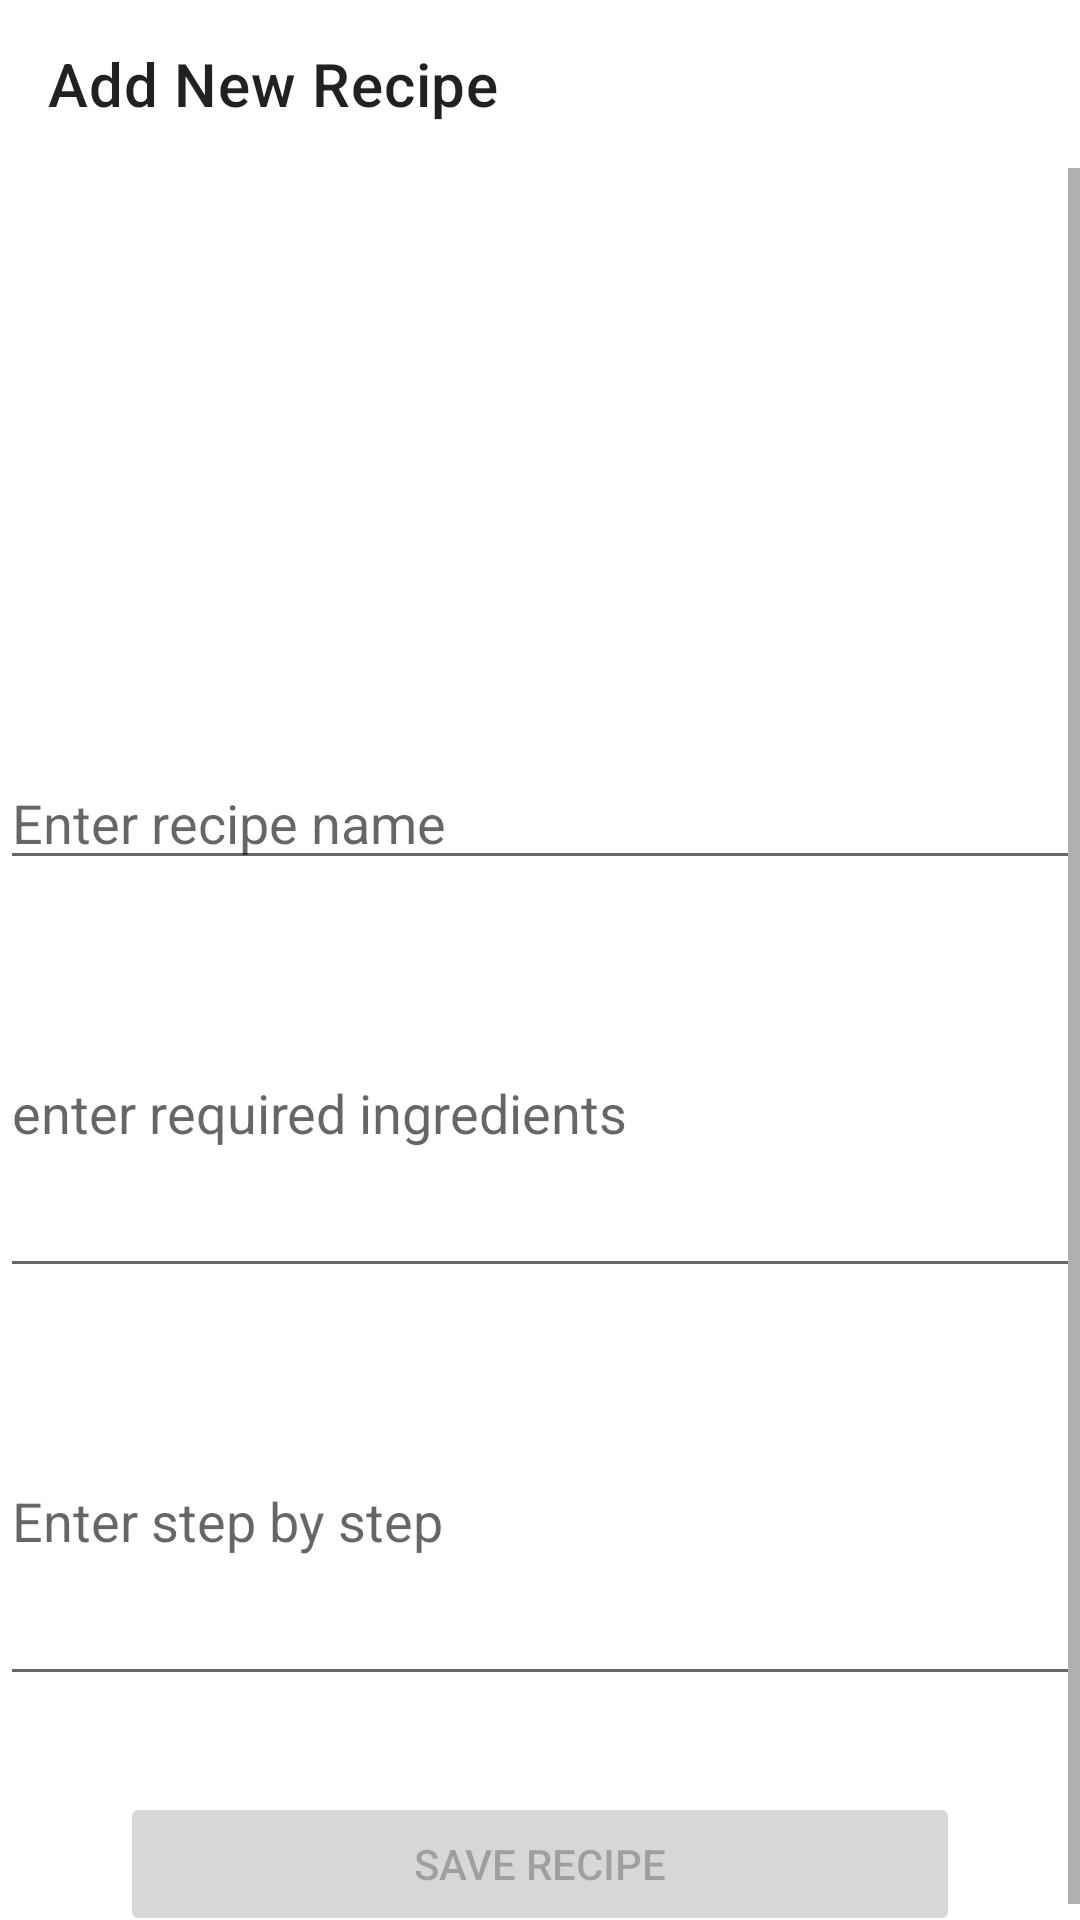

This screen was rendered from an Android layout file. Write that file and the resources it references.
<!-- AndroidManifest.xml: application theme Theme.RecipeActivity -->
<!-- res/layout/fragment_add_recipe.xml -->
<?xml version="1.0" encoding="utf-8"?>
<LinearLayout xmlns:android="http://schemas.android.com/apk/res/android"
    xmlns:app="http://schemas.android.com/apk/res-auto"
    xmlns:tools="http://schemas.android.com/tools"
    android:layout_width="match_parent"
    android:layout_height="match_parent"
    android:orientation="vertical"
    tools:context=".ui.add.AddAndEditRecipeFragment">

    <com.google.android.material.appbar.MaterialToolbar
        android:id="@+id/addEditToolBar"
        app:title="@string/add_new_recipe"
        android:layout_width="match_parent"
        android:layout_height="wrap_content" />

    <ScrollView
        android:layout_width="match_parent"
        android:layout_height="wrap_content">

        <LinearLayout
            android:layout_width="match_parent"
            android:layout_height="wrap_content"
            android:orientation="vertical">

            <androidx.constraintlayout.widget.ConstraintLayout
                android:layout_width="match_parent"
                android:layout_height="180dp">

                <ImageView
                    android:id="@+id/ivRecipe"
                    android:layout_width="match_parent"
                    android:layout_height="match_parent"
                    android:contentDescription="@string/photo_description" />

                <ImageView
                    android:id="@+id/ivTakePhoto"
                    android:layout_width="wrap_content"
                    android:layout_height="wrap_content"
                    android:contentDescription="@string/photo_description"
                    android:padding="24dp"
                    android:src="@drawable/ic_baseline_photo_camera_24"
                    app:layout_constraintBottom_toBottomOf="parent"
                    app:layout_constraintEnd_toEndOf="parent"
                    app:layout_constraintStart_toStartOf="parent"
                    app:layout_constraintTop_toTopOf="parent" />
            </androidx.constraintlayout.widget.ConstraintLayout>

            <EditText
                android:id="@+id/etRecipeName"
                android:layout_width="match_parent"
                android:layout_height="wrap_content"
                android:layout_marginTop="16dp"
                android:hint="@string/enter_recipe_name" />

            <EditText
                android:id="@+id/etIngredients"
                android:layout_width="match_parent"
                android:layout_height="120dp"
                android:layout_marginTop="16dp"
                android:hint="@string/hint_enter_required_ingredients" />

            <EditText
                android:id="@+id/etSteps"
                android:layout_width="match_parent"
                android:layout_height="wrap_content"
                android:layout_marginTop="16dp"
                android:hint="@string/hint_enter_step_by_step"
                android:minHeight="120dp" />

            <Button
                android:id="@+id/btSaveRecipe"
                android:layout_width="match_parent"
                android:layout_height="wrap_content"
                android:layout_marginStart="40dp"
                android:layout_marginTop="32dp"
                android:layout_marginEnd="40dp"
                android:enabled="false"
                android:text="@string/save_recipe" />

            <Button
                android:id="@+id/btDeleteRecipe"
                android:layout_width="match_parent"
                android:layout_height="wrap_content"
                android:layout_marginStart="40dp"
                android:layout_marginTop="32dp"
                android:layout_marginEnd="40dp"
                android:layout_marginBottom="40dp"
                android:text="@string/delete_recipe"
                android:visibility="gone" />

        </LinearLayout>
    </ScrollView>
</LinearLayout>
<!-- resources referenced by this layout -->
<resources>
  <string name="add_new_recipe">Add New Recipe</string>
  <string name="delete_recipe">Delete Recipe</string>
  <string name="enter_recipe_name">Enter recipe name</string>
  <string name="hint_enter_required_ingredients">enter required ingredients</string>
  <string name="hint_enter_step_by_step">Enter step by step</string>
  <string name="photo_description">description</string>
  <string name="save_recipe">Save Recipe</string>
  <style name="Theme.RecipeActivity" parent="Theme.MaterialComponents.DayNight.NoActionBar">
          
          <item name="colorPrimary">@color/purple_500</item>
          <item name="colorPrimaryVariant">@color/purple_700</item>
          <item name="colorOnPrimary">@color/white</item>
          
          <item name="colorSecondary">@color/teal_200</item>
          <item name="colorSecondaryVariant">@color/teal_700</item>
          <item name="colorOnSecondary">@color/black</item>
          
          <item name="android:statusBarColor" tools:targetApi="l">?attr/colorPrimaryVariant</item>
          
      </style>
  <!-- not gathered from this repository: default colours our renderer supplied (Android Studio template values) -->
  <color name="purple_500">#FF6200EE</color>
  <color name="purple_700">#FF3700B3</color>
  <color name="teal_200">#FF03DAC5</color>
  <color name="teal_700">#FF018786</color>
  <color name="black">#FF000000</color>
  <color name="white">#FFFFFFFF</color>
</resources>
